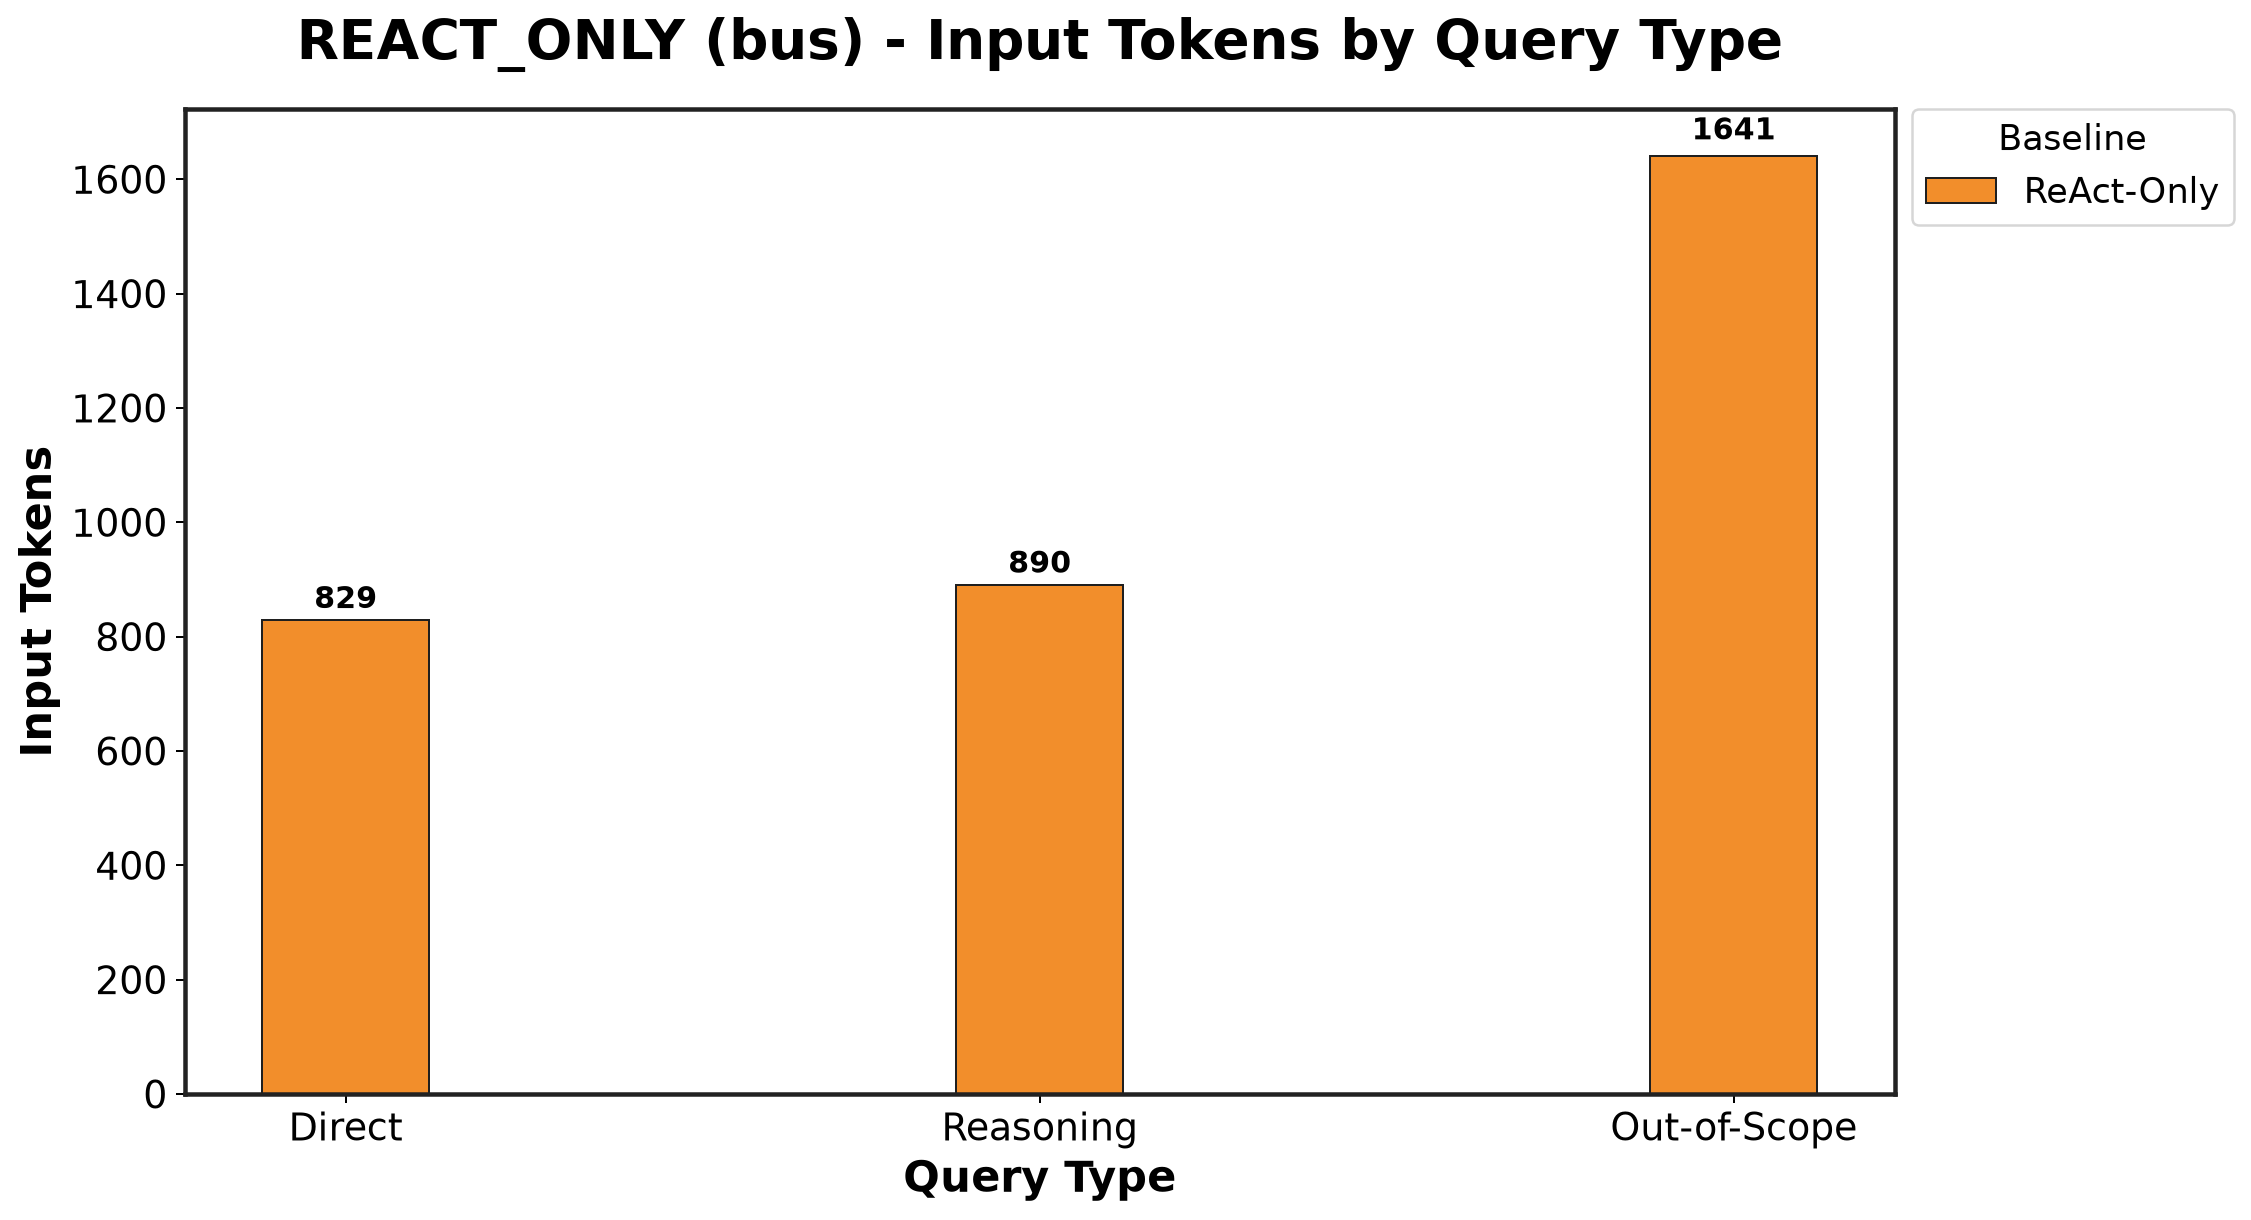

Data behind this chart, as committed beside it:
Baseline, Direct_mean, Direct_std, Reasoning_mean, Reasoning_std, Out-of-Scope_mean, Out-of-Scope_std
ReAct-Only, 829.1, 2.696, 890.3, 21.95, 1641, 130.5
